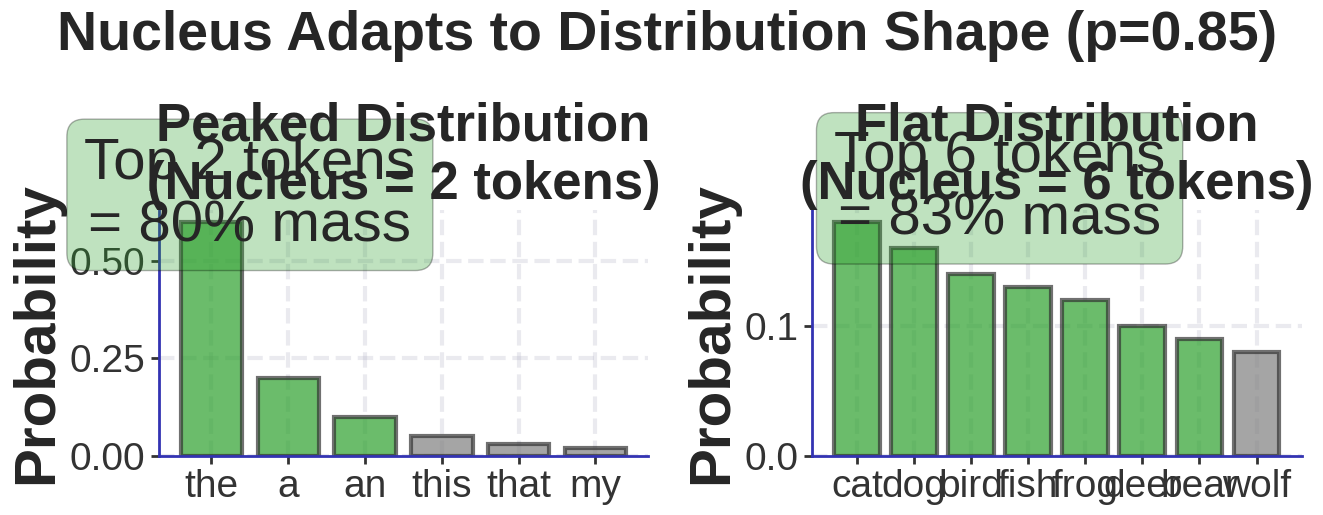

Source code (Python): (Note: this script raises an exception after producing the figure.)
"""
Nucleus cumulative distribution

Generated chart: nucleus_cumulative_bsc.pdf
Part of Week 9: NLP Decoding Strategies
"""

import matplotlib
matplotlib.use('Agg')
import matplotlib.pyplot as plt
import matplotlib.patches as patches
from matplotlib.patches import FancyBboxPatch, Rectangle, Circle
import numpy as np
import seaborn as sns
try:
    from scipy import interpolate
except ImportError:
    pass  # Not all scripts need scipy

# BSc Discovery Color Scheme
COLOR_MAIN = '#333333'
COLOR_ACCENT = '#3333B2'
COLOR_LAVENDER = '#ADADC0'
COLOR_LAVENDER2 = '#C1C1E8'
COLOR_BLUE = '#0066CC'
COLOR_GRAY = '#7F7F7F'
COLOR_LIGHT = '#F0F0F0'
COLOR_RED = '#D62728'
COLOR_GREEN = '#2CA02C'
COLOR_ORANGE = '#FF7F0E'

plt.style.use('seaborn-v0_8-whitegrid')

FONTSIZE_TITLE = 36
FONTSIZE_LABEL = 30
FONTSIZE_TICK = 28
FONTSIZE_ANNOTATION = 28
FONTSIZE_LEGEND = 26
FONTSIZE_TEXT = 30
FONTSIZE_SMALL = 24

def set_minimalist_style(ax):
    """Apply minimalist styling"""
    ax.spines['top'].set_visible(False)
    ax.spines['right'].set_visible(False)
    ax.spines['left'].set_color(COLOR_ACCENT)
    ax.spines['bottom'].set_color(COLOR_ACCENT)
    ax.spines['left'].set_linewidth(2)
    ax.spines['bottom'].set_linewidth(2)
    ax.tick_params(colors=COLOR_MAIN, which='both', labelsize=FONTSIZE_TICK, width=2, length=6)
    ax.grid(True, alpha=0.25, linestyle='--', linewidth=3, color=COLOR_LAVENDER)
    ax.set_facecolor('white')


def generate_nucleus_cumulative():
    """Dynamic cutoff visualization"""
    fig, (ax1, ax2) = plt.subplots(1, 2, figsize=(13, 5))

    # Scenario 1: Peaked distribution (nucleus is small)
    probs1 = [0.60, 0.20, 0.10, 0.05, 0.03, 0.02]
    tokens1 = ['the', 'a', 'an', 'this', 'that', 'my']
    cumsum1 = np.cumsum(probs1)
    p_threshold = 0.85
    nucleus1 = np.searchsorted(cumsum1, p_threshold) + 1

    colors1 = [COLOR_GREEN if i < nucleus1 else COLOR_GRAY for i in range(len(probs1))]
    ax1.bar(tokens1, probs1, color=colors1, alpha=0.7, edgecolor=COLOR_MAIN, linewidth=3)
    ax1.set_title('Peaked Distribution\n(Nucleus = 2 tokens)', fontsize=38, weight='bold')
    ax1.set_ylabel('Probability', fontsize=42, weight='bold')
    ax1.text(0.5, 0.55, f'Top 2 tokens\n= {cumsum1[1]:.0%} mass',
            ha='center', fontsize=42, bbox=dict(boxstyle='round', facecolor=COLOR_GREEN, alpha=0.3))
    set_minimalist_style(ax1)

    # Scenario 2: Flat distribution (nucleus is large)
    probs2 = [0.18, 0.16, 0.14, 0.13, 0.12, 0.10, 0.09, 0.08]
    tokens2 = ['cat', 'dog', 'bird', 'fish', 'frog', 'deer', 'bear', 'wolf']
    cumsum2 = np.cumsum(probs2)
    nucleus2 = np.searchsorted(cumsum2, p_threshold) + 1

    colors2 = [COLOR_GREEN if i < nucleus2 else COLOR_GRAY for i in range(len(probs2))]
    ax2.bar(tokens2, probs2, color=colors2, alpha=0.7, edgecolor=COLOR_MAIN, linewidth=3)
    ax2.set_title('Flat Distribution\n(Nucleus = 6 tokens)', fontsize=38, weight='bold')
    ax2.set_ylabel('Probability', fontsize=42, weight='bold')
    ax2.text(2.5, 0.17, f'Top 6 tokens\n= {cumsum2[5]:.0%} mass',
            ha='center', fontsize=42, bbox=dict(boxstyle='round', facecolor=COLOR_GREEN, alpha=0.3))
    set_minimalist_style(ax2)

    fig.suptitle(f'Nucleus Adapts to Distribution Shape (p={p_threshold})',
                fontsize=40, weight='bold', y=1.02)

    plt.tight_layout()
    # Add QuantLet attribution
    ax.text(0.98, 0.02, 'Code: quantlet.com/NLPDecoding_Nucleus_Cumulative',
            transform=ax.transAxes,
            ha='right', va='bottom',
            fontsize=7, color='#888888',
            bbox=dict(boxstyle='round,pad=0.3', facecolor='white',
                      edgecolor='#CCCCCC', alpha=0.7, linewidth=0.5))
    plt.savefig('./nucleus_cumulative_bsc.pdf', dpi=300, bbox_inches='tight')
    plt.close()
    print("Generated: nucleus_cumulative_bsc.pdf")

if __name__ == "__main__":
    generate_nucleus_cumulative()
    print(f"Generated nucleus_cumulative_bsc.pdf")
